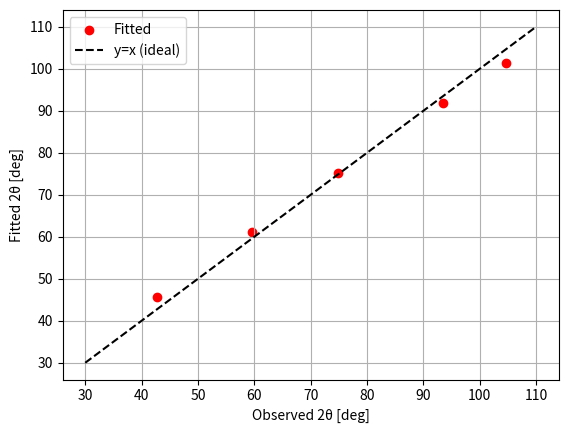

The matplotlib source for this figure:
import numpy as np
import matplotlib.pyplot as plt
from scipy.optimize import curve_fit, basinhopping

# 六方晶 Al₂O₃ の格子定数
a_Al2O3 = 4.758  # [Å]
c_Al2O3 = 12.991  # [Å]
lambda_ideal = 2.372  # [Å] 理想的な波長
d_mono = 3.355  # モノクロメータの d 値 [Å]

# CSV データ (h, k, l, 2θ) を NumPy 配列として読み込む
"""
# 理想値
data = np.array([
    [0.00, 1.00, 2.00, 39.8498],
    [1.00, 0.00, 4.00, 55.4031],
    [0.00, 0.00, 6.00, 66.4082],
    [1.00, 1.00, 3.00, 69.3191],
    [0.00, 2.00, 4.00, 85.9339],
    [1.00, 1.00, 6.00, 95.5477]
])
""" 
# 12.74 meVすなわち2.5341A、差は-0.1621A
data = np.array([
    [0.00, 1.00, 2.00, 42.7069],
    [1.00, 0.00, 4.00, 59.5647],
    [1.00, 1.00, 3.00, 74.8370],
    [0.00, 2.00, 4.00, 93.4782],
    [1.00, 1.00, 6.00, 104.5982]
])

h, k, l, theta_obs = data.T
theta_obs = np.radians(theta_obs / 2)  # 2θ → θ に変換

# 六方晶の d_hkl の計算
def calc_d_hkl(h, k, l, a, c):
    term1 = (4/3) * (h**2 + h*k + k**2) / a**2
    term2 = (l**2) / c**2
    return 1 / np.sqrt(term1 + term2)

d_hkl = calc_d_hkl(h, k, l, a_Al2O3, c_Al2O3)

# フィッティング関数 (2θ のオフセット考慮)
def bragg_fit(d, offset_2theta):
    return np.arcsin(lambda_ideal / (2 * d)) * 2 + offset_2theta

# 初期値の設定
offset_2theta_init = 0.0  # まずは 0 に設定

# ローカルフィット (初期値を得る)
params, covariance = curve_fit(bragg_fit, d_hkl, theta_obs * 2, p0=[offset_2theta_init], method='trf')
offset_2theta_local = params[0]  # ローカルフィットの結果

# グローバル最適化用の関数
def cost_function(offset_2theta):
    theta_fit = bragg_fit(d_hkl, offset_2theta)
    return np.sum((theta_fit - theta_obs * 2) ** 2)  # 残差の二乗和を最小化

# グローバル最適化 (basinhopping)
minimizer_kwargs = {"method": "L-BFGS-B", "bounds": [(-5, 5)]}  # 探索範囲を ±5° に制限
opt_result = basinhopping(cost_function, offset_2theta_local, minimizer_kwargs=minimizer_kwargs, niter=100)

# 最終的なオフセット値
offset_2theta_fit = opt_result.x[0]

# フィッティング後の 2θ と λ
theta_fit = np.arcsin(lambda_ideal / (2 * d_hkl)) * 2 + offset_2theta_fit
lambda_fit = 2 * d_hkl * np.sin(theta_fit / 2)
delta_lambda = lambda_ideal - np.mean(lambda_fit)

# モノクロメータの回転角
theta_mono_ideal = np.arcsin(lambda_ideal / (2 * d_mono))
theta_mono_fit = np.arcsin(np.mean(lambda_fit) / (2 * d_mono))
delta_theta_mono = np.degrees(theta_mono_ideal - theta_mono_fit)

# 結果の表示
print(f"フィッティング結果:")
print(f"  ローカルフィットの 2θ オフセット = {np.degrees(offset_2theta_local):.4f}°")
print(f"  グローバルフィットの 2θ オフセット = {np.degrees(offset_2theta_fit):.4f}°")
print(f"  波長のずれ Δλ = {delta_lambda:.6f} Å")
print(f"  モノクロメータの回転角のずれ Δθ_mono = {delta_theta_mono:.4f}°")

# プロット
plt.scatter(np.degrees(theta_obs * 2), np.degrees(theta_fit), label="Fitted", color="red")
plt.plot([30, 110], [30, 110], linestyle="--", color="black", label="y=x (ideal)")
plt.xlabel("Observed 2θ [deg]")
plt.ylabel("Fitted 2θ [deg]")
plt.legend()
plt.grid()
plt.show()
